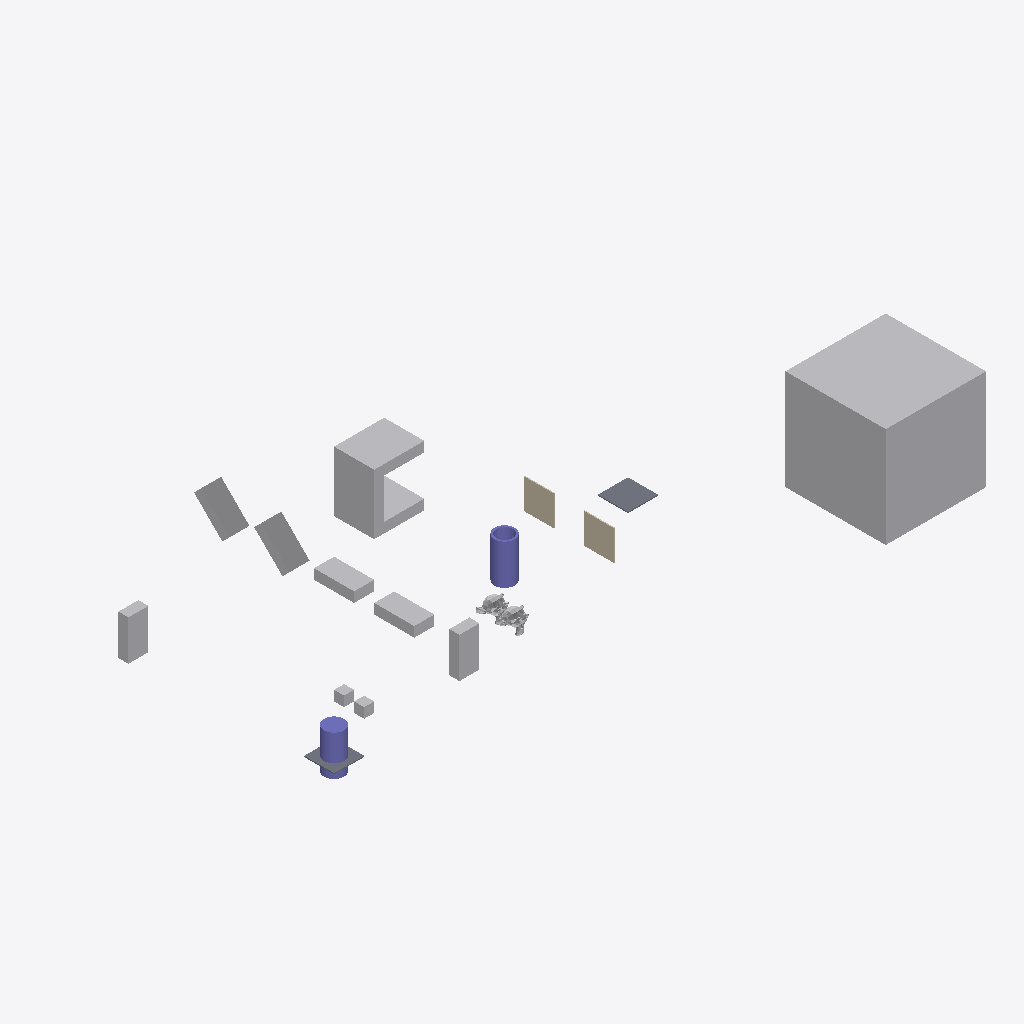
Isometric view of an IFC building model (IFC-SPF (STEP), schema IFC4, length unit metre), seen from the south-west, elements coloured by IFC class: 12 other elements (light grey), 2 columns (violet), 2 slabs (grey), 2 walls (beige).
Extent 61.6 m × 33.0 m × 10.0 m (x, y, z). Storeys (1): My Storey at 0.00 m. Elements (18): 9 IfcFan, 2 IfcColumn, 2 IfcEngine, 2 IfcSlab, 2 IfcWall, 1 IfcCoil.

HEADER;
FILE_DESCRIPTION(('ViewDefinition[DesignTransferView]'),'2;1');
FILE_NAME('CylinderA_Intersect_SlabA.ifc','2026-10-06T18:06:29+02:00',(''),(''),'IfcOpenShell 0.9.0','Bonsai 0.9.0','Nobody');
FILE_SCHEMA(('IFC4'));
ENDSEC;
DATA;
#1=IFCPROJECT('0bu1f74cf2BOa_d4KOeg9L',$,'My Project',$,$,$,$,(#10,#22),#5);
#27=IFCSITE('1JSDvGMyn0jv2ZzufjRyFZ',$,'My Site',$,$,#50,$,$,$,$,$,$,$,$);
#33=IFCBUILDING('1mIqF3isXFmOck8pHEyBuN',$,'My Building',$,$,#56,$,$,$,$,$,$);
#39=IFCBUILDINGSTOREY('0GU64Mixj8re66d3Lvi$bf',$,'My Storey',$,$,#62,$,$,$,$);
#66942=IFCFAN('0ukEI1qhb499zhybH5cWnu',$,'BigCubeA',$,$,#67604,#66952,$,.CENTRIFUGALFORWARDCURVED.);
#67336=IFCCOIL('0ziw4R_Qn1mvqBs9HU$it9',$,'UshapeA',$,$,#67644,#67362,$,.DXCOOLINGCOIL.);
#67177=IFCFAN('3psZXlNj13dxYbWK4hPBgH',$,'45CuboidB',$,$,#67380,#67183,$,.CENTRIFUGALFORWARDCURVED.);
#67198=IFCFAN('1OZw_Xt$z0JBuO1e8a$LYR',$,'45CuboidA',$,$,#67564,#67204,$,.CENTRIFUGALFORWARDCURVED.);
#67214=IFCCOLUMN('0EtCeuXZf9T9d2lNp9tsGx',$,'HollowCylinderA',$,$,#67664,#67286,$,.COLUMN.);
#67140=IFCFAN('3bPlMlDQn4Ax9waXehly6T',$,'FallenCuboidA',$,$,#67197,#67146,$,.CENTRIFUGALFORWARDCURVED.);
#67156=IFCFAN('3iMkuJoN52cRguZWjxpp6M',$,'FallenCuboidB',$,$,#67176,#67162,$,.CENTRIFUGALFORWARDCURVED.);
#67484=IFCFAN('0ROhAAhUz0497aX1FsagXv',$,'CuboidB',$,$,#67724,#67490,$,.CENTRIFUGALFORWARDCURVED.);
#66853=IFCFAN('2fe3JVOdD88wjcZgoS2Sl4',$,'CuboidA',$,$,#67529,#66863,$,.CENTRIFUGALFORWARDCURVED.);
#67292=IFCCOLUMN('0qvvHMToP9qg5ie_iaTMnF',$,'CylinderA',$,$,#67719,#67330,$,.COLUMN.);
#66920=IFCSLAB('3G8w3Y$LLAmh2O9AVcz8Bi',$,'SlabB',$,$,#67117,#66931,$,$);
#1670=IFCWALL('1cTYBjqlH7eh2eIbseGuXN',$,'WallA',$,$,#67122,#1677,$,$);
#66890=IFCWALL('3Nva4bJwT0N9kqGt83QJ8a',$,'WallB',$,$,#67127,#66901,$,$);
#1595=IFCSLAB('3KqBXozbX2fvj6IwlxIZLC',$,'SlabA',$,$,#67739,#1610,$,$);
#576=IFCENGINE('0p86vX$TfF_xBPUY_4GHXF',$,'SuzanneA',$,$,#67699,#1553,$,.INTERNALCOMBUSTION.);
#1714=IFCENGINE('0HYl9heWP4EBB70E0t$o5T',$,'SuzanneB',$,$,#67092,#1738,$,.INTERNALCOMBUSTION.);
#2765=IFCFAN('3SYf$H801Cw9s7tjB_posc',$,'CubeB',$,$,#67629,#2781,$,.CENTRIFUGALFORWARDCURVED.);
#2787=IFCFAN('0FsnxVQcv6U9Or9sItIXN$',$,'CubeA',$,$,#67674,#2793,$,.CENTRIFUGALFORWARDCURVED.);
ENDSEC;
